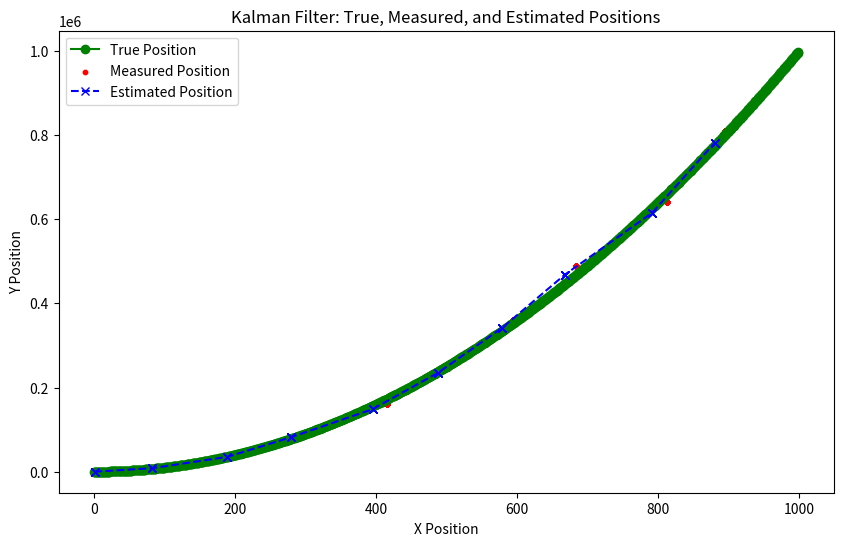

Write the Python code that produced this figure.
import numpy as np
import matplotlib.pyplot as plt
from matplotlib.patches import Rectangle

class KalmanFilter:
    # Equations found at https://en.wikipedia.org/wiki/Kalman_filter
    def __init__(self, F, B, H, Q, R, x0, P0):
        """
        Initialize the Kalman Filter.

        Args:
            F (ndarray): State transition matrix.
            B (ndarray): Control-input model matrix.
            H (ndarray): Observation model matrix.
            Q (ndarray): Covariance of process noise.
            R (ndarray): Covariance of observation noise.
            x0 (ndarray): Initial state estimate.
            p0 (ndarray): Initial covariance estimate.
        """
        self.F = F  
        self.B = B  
        self.H = H  
        self.Q = Q  
        self.R = R  
        self.x = x0  
        self.P = P0  


    def predict(self, u=None):
        """
        Predict the next state and covariance.

        Args:
            u (ndarray, optional): Control input vector. Default is a zero vector.
        """

        if u is None:
            u = np.zeros((self.B.shape[1], 1))

        # State prediction
        self.x = self.F @ self.x + self.B @ u

        # Covariance prediction
        self.P = self.F @ self.P @ self.F.T + self.Q



    def update(self, z):
        """
        Update the state estimate using the observation.

        Args:
            z (ndarray): Observation vector.

        Returns:
            ndarray: Updated state estimate.
        """



        # Innovation (measurement residual)
        y = z - self.H @ self.x

        # Innovation covariance
        S = self.H @ self.P @ self.H.T + self.R

        # Kalman gain
        K = self.P @ self.H.T @ np.linalg.inv(S)
        # State update
        self.x = self.x + K @ y

        # Covariance update
        self.P = (np.eye(self.P.shape[0]) - K @ self.H) @ self.P



    def get_state(self):
        """
        Return the current state estimate.
        """
        return self.x

    def get_covariance(self):
        """
        Return the current covariance estimate.
        """
        return self.P


class Tracker:
    def __init__(self, steps):
        self.measured_positions = np.zeros((steps, 2))  
        self.estimated_positions = np.zeros((steps, 2))  
        self.positions = np.zeros((steps, 2))  

        self.step_counter = 0 

    def update(self, measured_position, estimated_position, position):
        self.measured_positions[self.step_counter] = measured_position.squeeze()
        self.estimated_positions[self.step_counter] = estimated_position.squeeze()
        self.positions[self.step_counter] = position.squeeze()
        self.step_counter += 1

    def get_trace(self):
        return self.measured_positions, self.estimated_positions, self.positions


if __name__ == "__main__":
    steps = 1000
    F = np.array([[1.0, 0], [0.0, 1.0]])  
    B = np.zeros((2, 1)) 
    H = np.array([[1.0, 0.0], [0.0, 1.0]]) 
    Q = np.eye(2) * 0.005 
    R = np.eye(2) * 0.1
    x0 = np.array([[0], [0]]) 
    P0 = np.eye(2) * 0.001
    kf = KalmanFilter(F, B, H, Q, R, x0, P0)
    tracker = Tracker(steps)
    position = x0
    x_position = position[0][0]
    sigma = 10
    measurment_freq = 100
    for t in range(steps):
        y_position =x_position**2
        
        position = np.array([[x_position], [y_position]]) 
        x_position += 1
        
        kf.predict()
        if t % measurment_freq == 0:
            noise = np.random.randn(*position.shape) * sigma
            measured_position = position + noise
            measured_position = measured_position
            
            kf.update(measured_position)
        estimated_position = kf.get_state()
        tracker.update(measured_position.reshape(1, 2), estimated_position.reshape(1, 2), position.reshape(1, 2))

    measured_positions, estimated_positions, true_positions = tracker.get_trace()
    # Plotting
    plt.figure(figsize=(10, 6))
    
    # Plot true positions (green line)
    true_positions = np.array(true_positions)
    plt.plot(true_positions[:, 0], true_positions[:, 1], label='True Position', color='g', linestyle='-', marker='o')

    # Plot measured positions (red scatter points)
    measured_positions = np.array(measured_positions)
    plt.scatter(measured_positions[:, 0], measured_positions[:, 1], label='Measured Position', color='r', s=10)

    # Plot estimated positions (blue line)
    estimated_positions = np.array(estimated_positions)
    plt.plot(estimated_positions[:, 0], estimated_positions[:, 1], label='Estimated Position', color='b', linestyle='--', marker='x')

    # Labels and title
    plt.legend()
    plt.xlabel('X Position')
    plt.ylabel('Y Position')
    plt.title('Kalman Filter: True, Measured, and Estimated Positions')

    # Show the plot
    plt.show()




